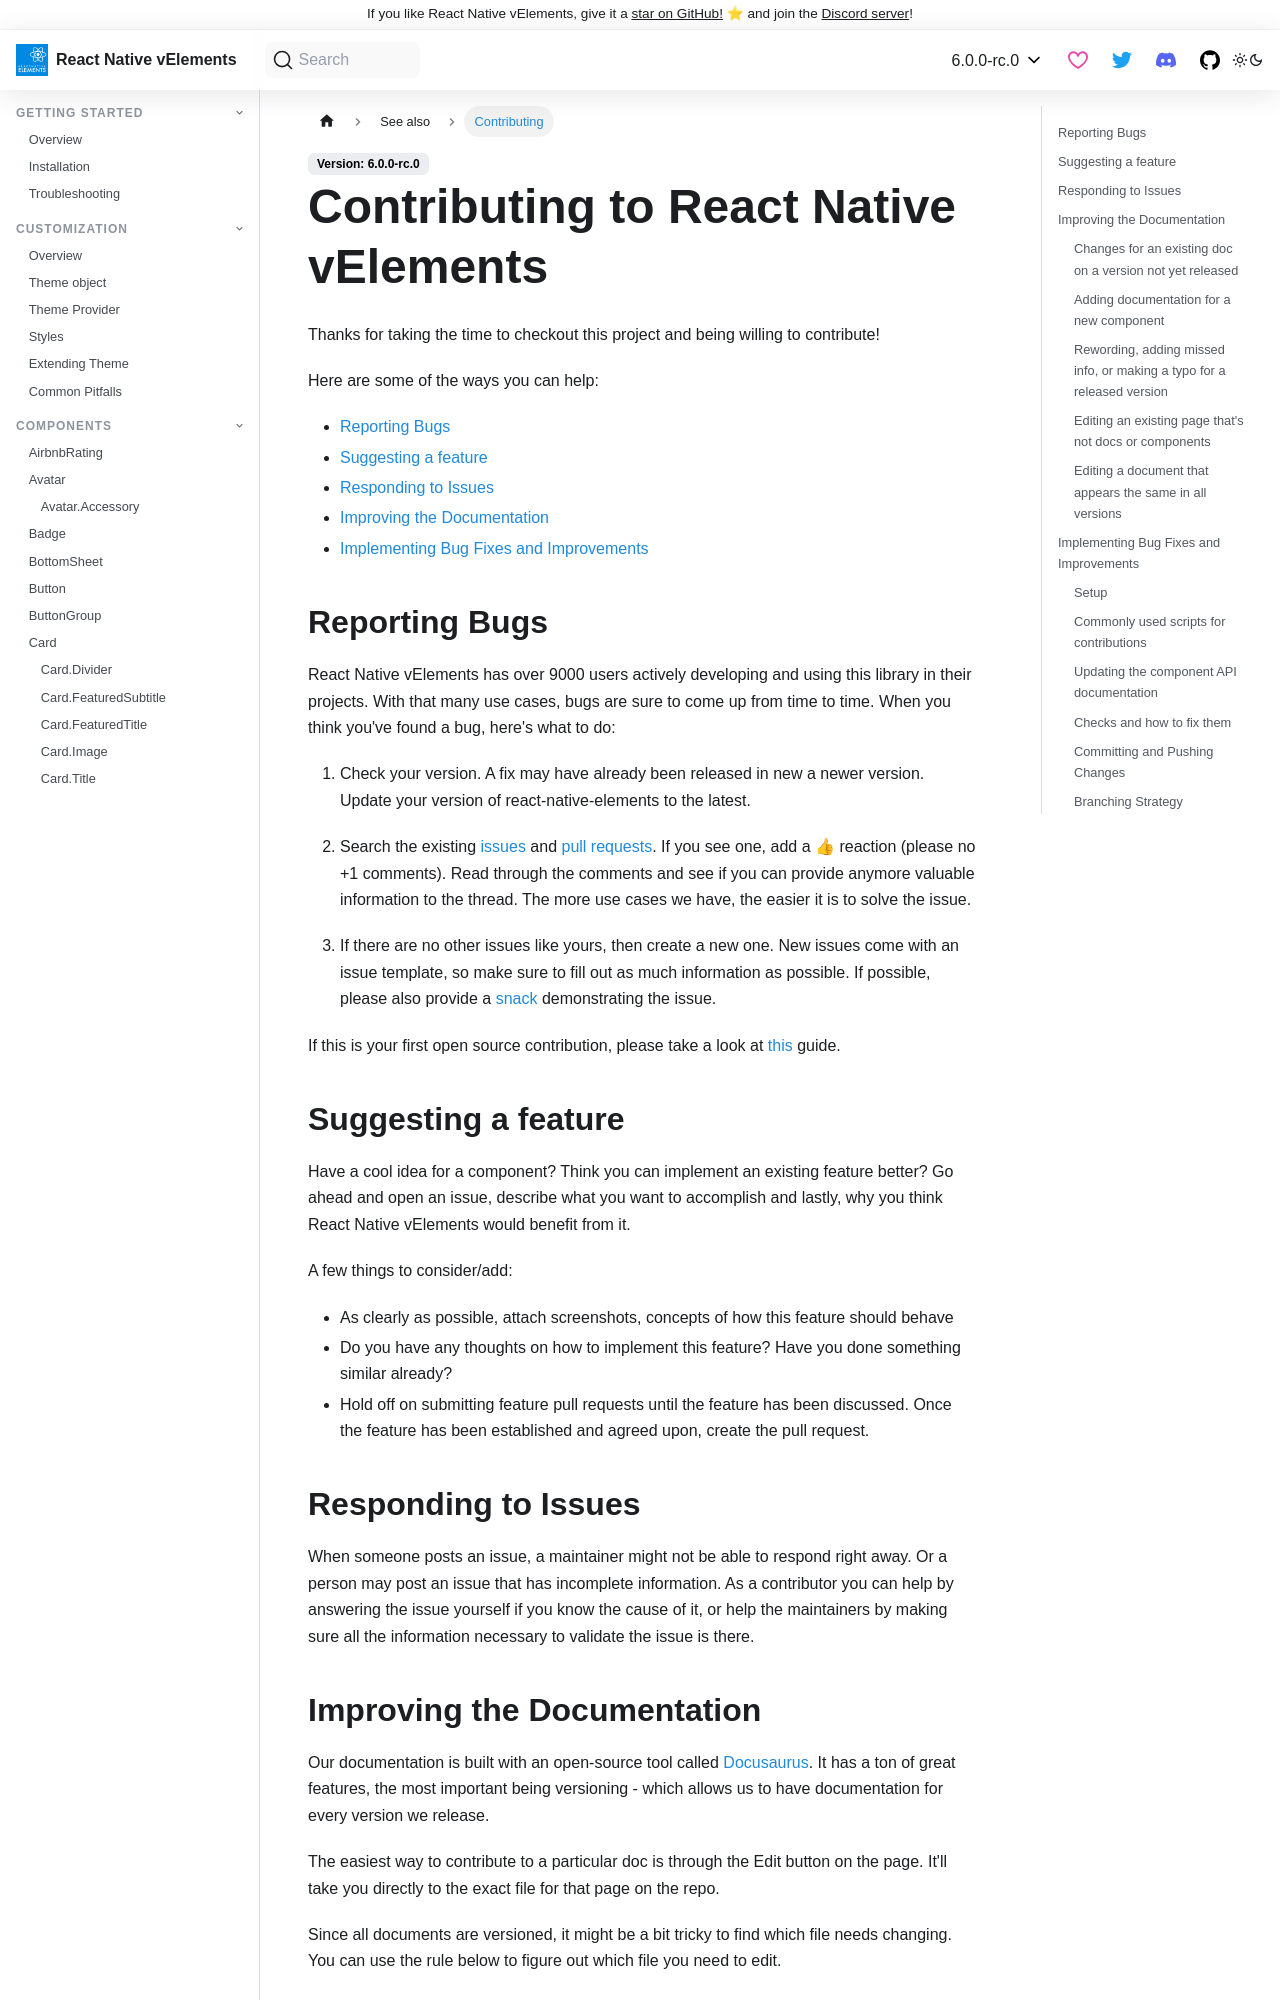

repository: deepktp/react-native-vikalp-elements · page: docs/contributing.html · generator: docusaurus

# Contributing to React Native vElements

Thanks for taking the time to checkout this project and being willing to
contribute!

Here are some of the ways you can help:

- [Reporting Bugs](#reporting-bugs)
- [Suggesting a feature](#suggesting-a-feature)
- [Responding to Issues](#responding-to-issues)
- [Improving the Documentation](#improving-the-documentation)
- [Implementing Bug Fixes and Improvements](#implementing-bug-fixes-and-improvements)

## Reporting Bugs

React Native vElements has over 9000 users actively developing and using this
library in their projects. With that many use cases, bugs are sure to come up
from time to time. When you think you've found a bug, here's what to do:

1. Check your version. A fix may have already been released in new
   a newer version. Update your version of react-native-elements to the
   latest.

2. Search the existing
   [issues](https://github.com/react-native-elements/react-native-elements/issues)
   and
   [pull requests](https://github.com/react-native-elements/react-native-elements/pulls).
   If you see one, add a 👍 reaction (please no
   +1 comments). Read through the comments and see if you can provide anymore
   valuable information to the thread. The more use cases we have, the easier it
   is to solve the issue.

3. If there are no other issues like yours, then create a new one. New issues
   come with an issue template, so make sure to fill out as much information as
   possible. If possible, please also provide a [snack](https://snack.expo.io/)
   demonstrating the issue.

If this is your first open source contribution, please take a look at
[this](https://egghead.io/courses/how-to-contribute-to-an-open-source-project-on-github)
guide.

## Suggesting a feature

Have a cool idea for a component? Think you can implement an existing feature
better? Go ahead and open an issue, describe what you want to accomplish and
lastly, why you think React Native vElements would benefit from it.

A few things to consider/add:

- As clearly as possible, attach screenshots, concepts of how this feature
  should behave
- Do you have any thoughts on how to implement this feature? Have you done
  something similar already?
- Hold off on submitting feature pull requests until the feature has been
  discussed. Once the feature has been established and agreed upon, create the
  pull request.

## Responding to Issues

When someone posts an issue, a maintainer might not be able to respond right
away. Or a person may post an issue that has incomplete information. As a
contributor you can help by answering the issue yourself if you know the cause
of it, or help the maintainers by making sure all the information necessary
to validate the issue is there.
